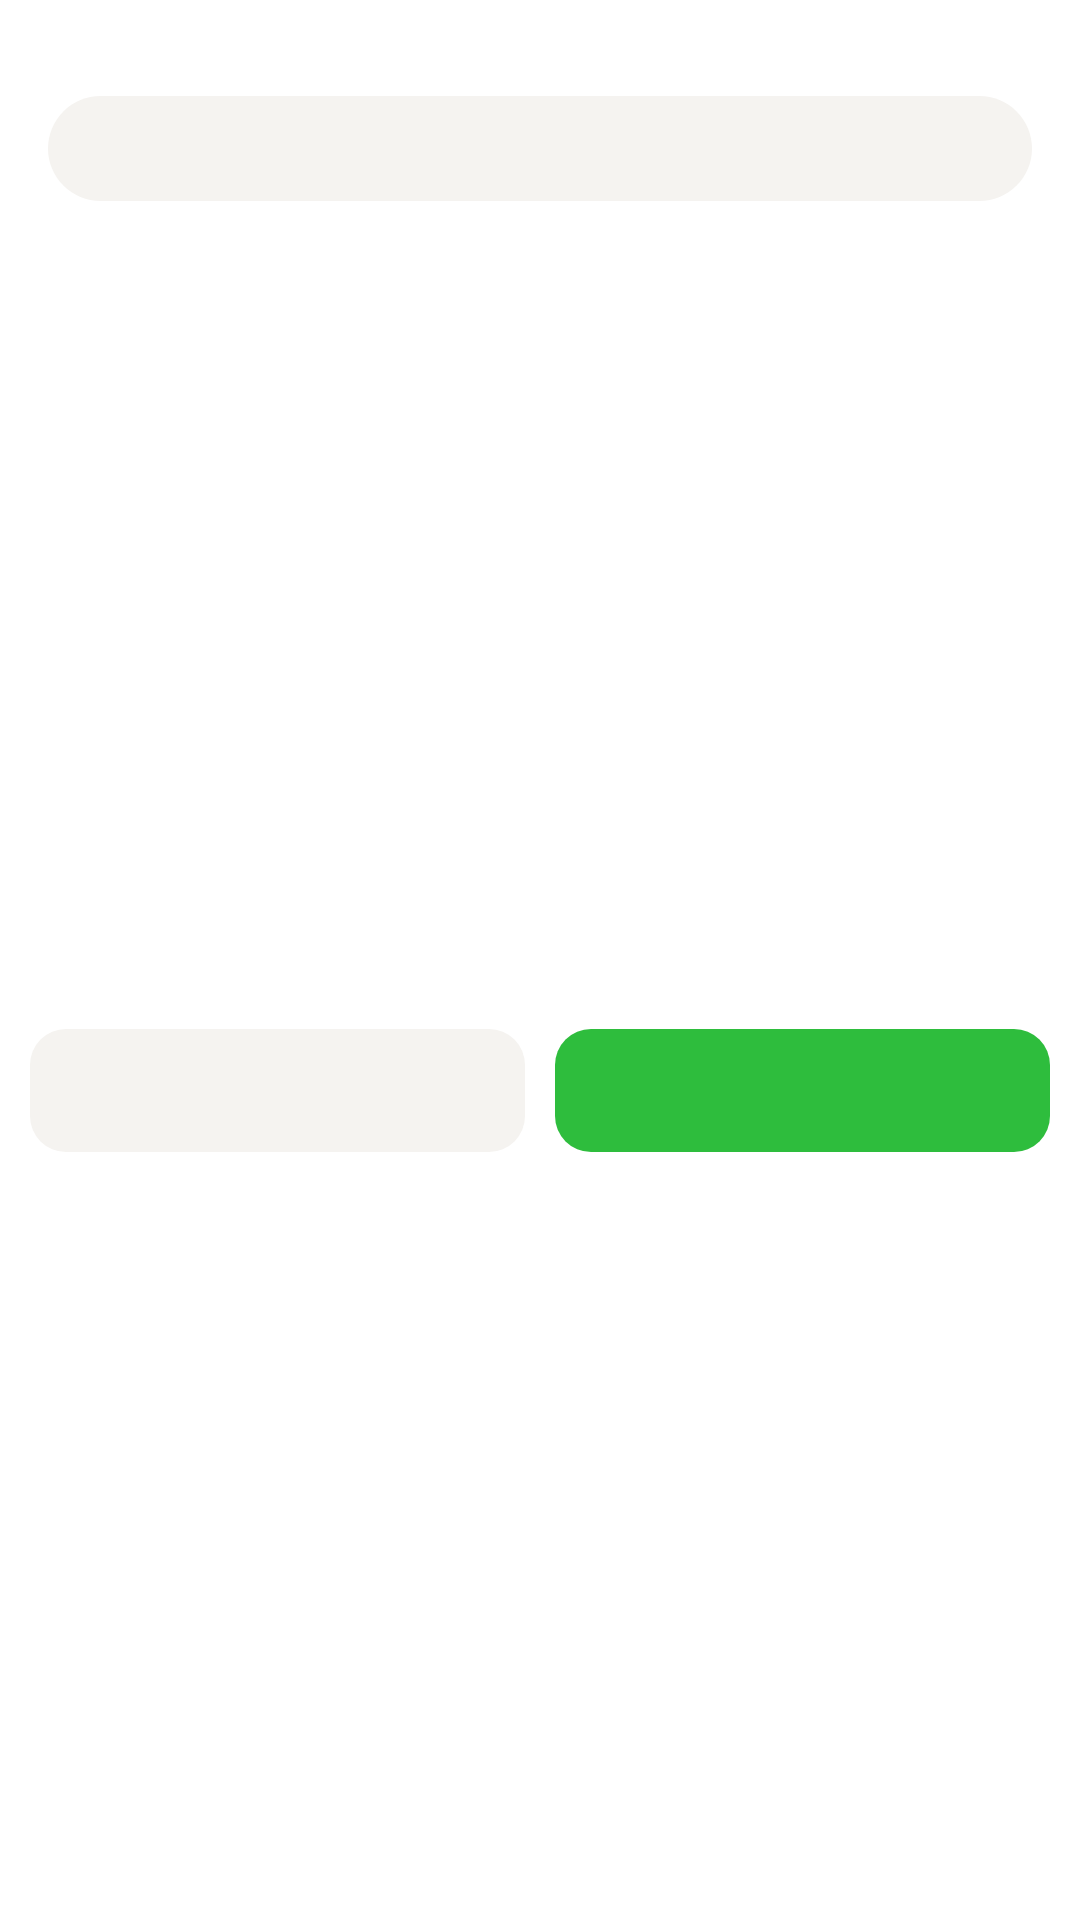

Write the Android layout XML for this screen, with the resource values it uses.
<!-- AndroidManifest.xml: application theme Theme.Mappilogue_AOS -->
<!-- res/layout/component_dialog_2_button_edit_text.xml -->
<?xml version="1.0" encoding="utf-8"?>
<layout xmlns:app="http://schemas.android.com/apk/res-auto">

    <data>

        <variable
            name="dialog"
            type="com.c7z.mappilogue_aos.presentation.ui.component.dialog.ComponentDialogEditText" />
    </data>

    <androidx.constraintlayout.widget.ConstraintLayout xmlns:android="http://schemas.android.com/apk/res/android"
        android:layout_width="match_parent"
        android:layout_height="match_parent"
        android:background="@drawable/bg_white_12">

        <androidx.constraintlayout.widget.ConstraintLayout
            android:id="@+id/component_dialog_edit_text_layout_content"
            android:layout_width="match_parent"
            android:layout_height="wrap_content"
            android:layout_marginHorizontal="16dp"
            android:background="@drawable/bg_gray15_40"
            android:layout_marginTop="32dp"
            app:layout_constraintTop_toTopOf="parent" >

            <EditText
                android:id="@+id/component_dialog_edit_text_edt_content"
                android:layout_width="match_parent"
                android:layout_height="wrap_content"
                android:textAppearance="@style/Body_02"
                android:background="@android:color/transparent"
                android:maxLines="1"
                android:layout_marginHorizontal="12dp"
                android:layout_marginVertical="8dp"
                app:layout_constraintTop_toTopOf="parent"
                app:layout_constraintBottom_toBottomOf="parent" />

        </androidx.constraintlayout.widget.ConstraintLayout>

        <LinearLayout
            android:id="@+id/component_dialog_edit_text_layout_error"
            android:layout_width="wrap_content"
            android:layout_height="wrap_content"
            android:orientation="horizontal"
            android:layout_marginTop="9dp"
            android:visibility="gone"
            app:layout_constraintTop_toBottomOf="@id/component_dialog_edit_text_layout_content"
            app:layout_constraintStart_toStartOf="parent"
            app:layout_constraintEnd_toEndOf="parent">

            <ImageView
                android:layout_width="wrap_content"
                android:layout_height="wrap_content"
                android:src="@drawable/ic_caution" />

            <TextView
                android:id="@+id/component_dialog_edit_text_tv_error"
                android:layout_width="wrap_content"
                android:layout_height="wrap_content"
                android:layout_marginStart="4dp"
                android:textAppearance="@style/Caption_01"
                android:textColor="@color/gray_5" />

        </LinearLayout>

        <androidx.constraintlayout.widget.ConstraintLayout
            android:id="@+id/component_dialog_edit_text_btn_first_btn"
            android:layout_width="0dp"
            android:layout_height="wrap_content"
            android:layout_marginStart="10dp"
            android:layout_marginEnd="5dp"
            android:layout_marginBottom="10dp"
            android:layout_marginTop="30dp"
            android:background="@drawable/bg_gray15_12"
            android:onClick="@{() -> dialog.onDismiss()}"
            app:layout_constraintTop_toBottomOf="@id/component_dialog_edit_text_layout_error"
            app:layout_constraintBottom_toBottomOf="parent"
            app:layout_constraintEnd_toStartOf="@id/component_dialog_edit_text_btn_second_btn"
            app:layout_constraintStart_toStartOf="parent">

            <TextView
                android:id="@+id/component_dialog_edit_text_tv_first_btn"
                android:layout_width="wrap_content"
                android:layout_height="wrap_content"
                android:layout_marginVertical="11dp"
                android:textAppearance="@style/Body_02"
                android:textColor="@color/black"
                app:layout_constraintBottom_toBottomOf="parent"
                app:layout_constraintEnd_toEndOf="parent"
                app:layout_constraintStart_toStartOf="parent"
                app:layout_constraintTop_toTopOf="parent" />

        </androidx.constraintlayout.widget.ConstraintLayout>

        <androidx.constraintlayout.widget.ConstraintLayout
            android:id="@+id/component_dialog_edit_text_btn_second_btn"
            android:layout_width="0dp"
            android:layout_height="wrap_content"
            android:layout_marginStart="5dp"
            android:layout_marginEnd="10dp"
            android:background="@drawable/bg_green1_12"
            app:layout_constraintTop_toTopOf="@id/component_dialog_edit_text_btn_first_btn"
            app:layout_constraintBottom_toBottomOf="@id/component_dialog_edit_text_btn_first_btn"
            app:layout_constraintEnd_toEndOf="parent"
            app:layout_constraintStart_toEndOf="@id/component_dialog_edit_text_btn_first_btn">

            <TextView
                android:id="@+id/component_dialog_edit_text_tv_second_btn"
                android:layout_width="wrap_content"
                android:layout_height="wrap_content"
                android:layout_marginVertical="11dp"
                android:textAppearance="@style/Body_02"
                android:textColor="@color/white"
                app:layout_constraintBottom_toBottomOf="parent"
                app:layout_constraintEnd_toEndOf="parent"
                app:layout_constraintStart_toStartOf="parent"
                app:layout_constraintTop_toTopOf="parent" />

        </androidx.constraintlayout.widget.ConstraintLayout>

    </androidx.constraintlayout.widget.ConstraintLayout>

</layout>
<!-- resources referenced by this layout -->
<resources>
  <color name="black">#1C1C1C</color>
  <color name="gray_5">#707070</color>
  <color name="white">#FFFFFFFF</color>
  <!-- drawable bg_gray15_12 (drawable) -->
  <?xml version="1.0" encoding="utf-8"?>
  <selector xmlns:android="http://schemas.android.com/apk/res/android">
      <item>
          <shape android:shape="rectangle">
              <solid android:color="@color/gray_1_5" />
              <corners android:radius="12dp" />
          </shape>
      </item>
  </selector>
  <!-- drawable bg_gray15_40 (drawable) -->
  <?xml version="1.0" encoding="utf-8"?>
  <selector xmlns:android="http://schemas.android.com/apk/res/android">
      <item>
          <shape android:shape="rectangle">
              <solid android:color="@color/gray_1_5" />
              <corners android:radius="40dp" />
          </shape>
      </item>
  </selector>
  <!-- drawable bg_green1_12 (drawable) -->
  <?xml version="1.0" encoding="utf-8"?>
  <selector xmlns:android="http://schemas.android.com/apk/res/android">
      <item>
          <shape android:shape="rectangle">
              <solid android:color="@color/green_1" />
              <corners android:radius="12dp" />
          </shape>
      </item>
  </selector>
  <!-- drawable ic_caution (drawable) -->
  <vector xmlns:android="http://schemas.android.com/apk/res/android"
      android:width="16dp"
      android:height="16dp"
      android:viewportWidth="16"
      android:viewportHeight="16">
    <path
        android:pathData="M8,8m-7.3,0a7.3,7.3 0,1 1,14.6 0a7.3,7.3 0,1 1,-14.6 0"
        android:strokeWidth="1.4"
        android:fillColor="#00000000"
        android:strokeColor="#F14C4C"/>
    <path
        android:pathData="M8.886,4L8.749,9.533H7.4L7.263,4H8.886ZM7.2,11.083C7.19,10.581 7.59,10.172 8.085,10.177C8.554,10.172 8.96,10.581 8.96,11.083C8.96,11.591 8.554,12 8.085,12C7.59,12 7.19,11.591 7.2,11.083Z"
        android:fillColor="#F14C4C"/>
  </vector>
  <style name="Body_02" parent="Widget.AppCompat.TextView">
          <item name="fontFamily">@font/pretendard_regular</item>
          <item name="android:textSize">14dp</item>
          <item name="lineHeight">21dp</item>
          <item name="android:textColor">#000000</item>
      </style>
  <style name="Caption_01" parent="Widget.AppCompat.TextView">
          <item name="fontFamily">@font/pretendard_regular</item>
          <item name="android:textSize">12dp</item>
          <item name="lineHeight">18dp</item>
          <item name="android:textColor">#000000</item>
      </style>
  <style name="Theme.Mappilogue_AOS" parent="Theme.MaterialComponents.DayNight.NoActionBar">
  
          <item name="android:statusBarColor">@color/gray_1</item>
          <item name="android:windowLightStatusBar">true</item>
          
      </style>
  <color name="gray_1_5">#F5F3F0</color>
  <color name="green_1">#2EBD3D</color>
  <color name="gray_1">#F9F8F7</color>
</resources>
